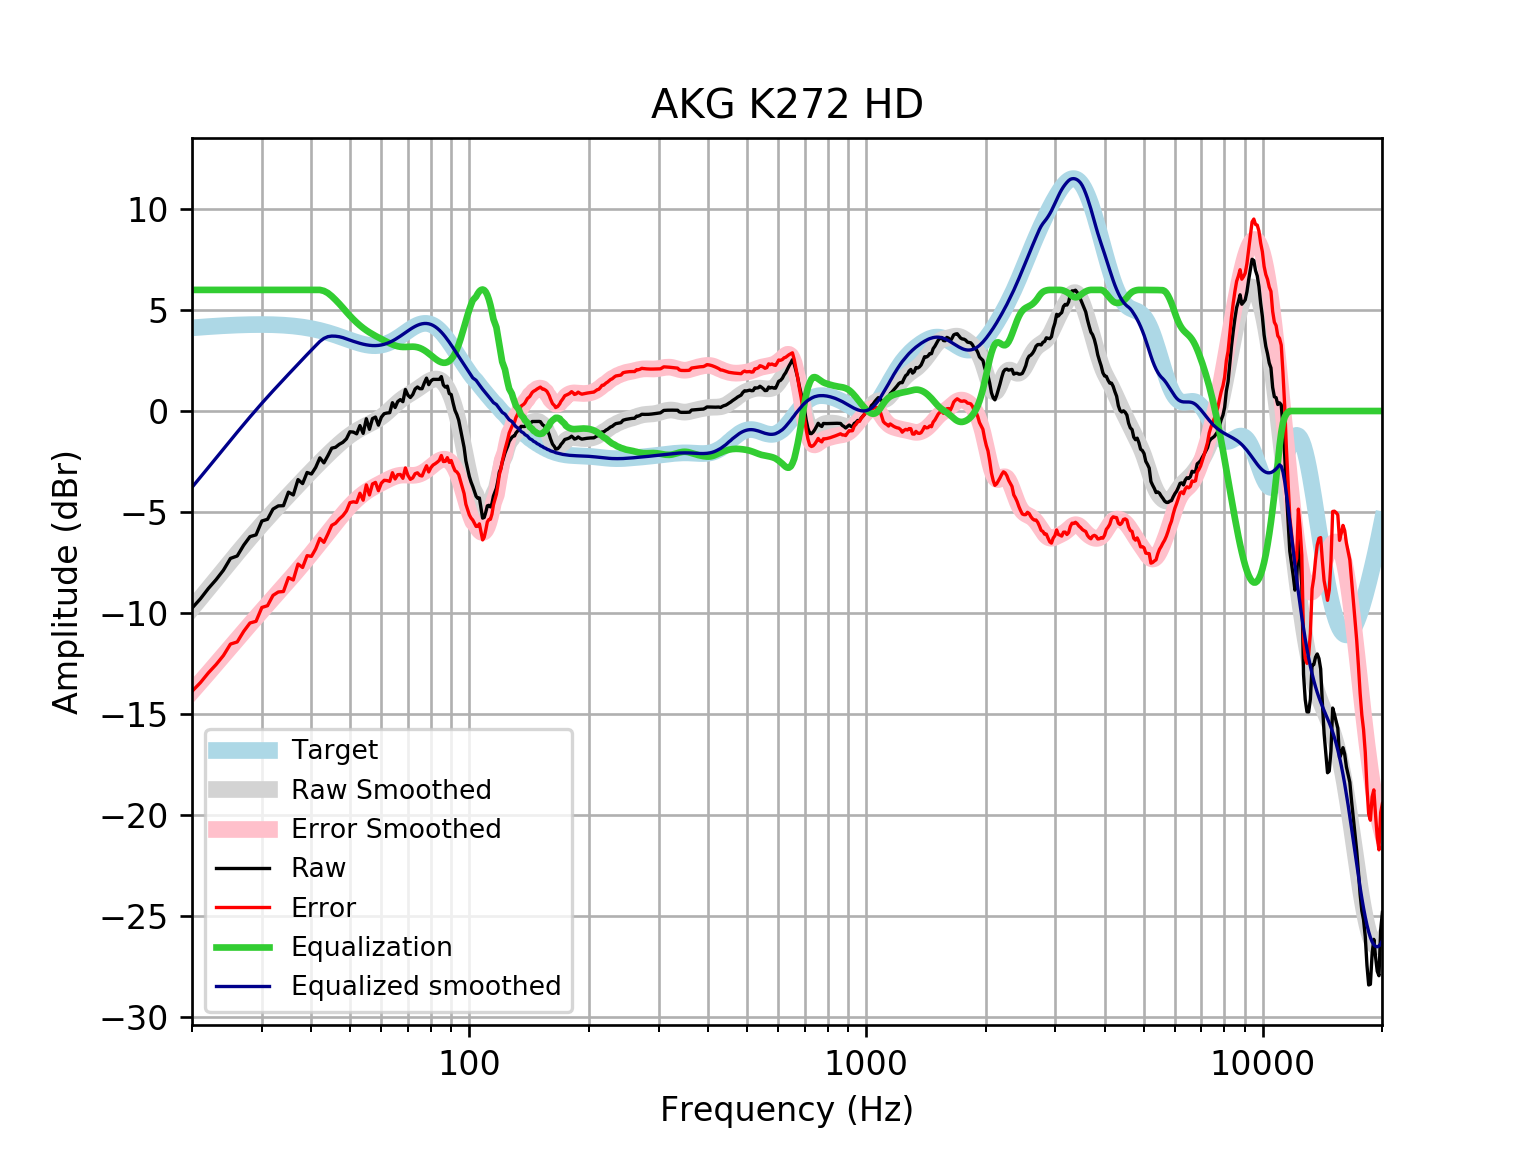

The data file committed next to this chart (first rows):
frequency, raw, error, smoothed, error_smoothed, equalization, equalized_raw, equalized_smoothed, target
20, -9.767, -13.89, -9.782, -13.9, 6, -3.767, -3.782, 4.121
21, -9.304, -13.46, -9.278, -13.43, 6.0, -3.304, -3.278, 4.152
22, -8.789, -12.97, -8.793, -12.97, 6.0, -2.789, -2.793, 4.18
23, -8.356, -12.56, -8.328, -12.53, 6.0, -2.356, -2.328, 4.205
24, -7.887, -12.11, -7.882, -12.11, 6, -1.887, -1.882, 4.227
25, -7.302, -11.55, -7.456, -11.7, 6, -1.302, -1.456, 4.245
26, -7.182, -11.44, -7.05, -11.31, 6, -1.182, -1.05, 4.259
27, -6.645, -10.92, -6.662, -10.93, 6, -0.645, -0.6624, 4.271
28, -6.224, -10.5, -6.295, -10.57, 6.0, -0.2235, -0.2947, 4.278
29, -6.136, -10.42, -5.946, -10.23, 6, -0.1359, 0.0541, 4.283
30, -5.449, -9.733, -5.615, -9.899, 6, 0.5506, 0.3846, 4.284
31, -5.364, -9.645, -5.302, -9.583, 6, 0.6359, 0.6981, 4.281
32, -4.86, -9.134, -5.004, -9.279, 6, 1.14, 0.9962, 4.275
33, -4.701, -8.965, -4.719, -8.984, 6, 1.299, 1.281, 4.265
34, -4.691, -8.942, -4.445, -8.696, 6, 1.309, 1.555, 4.251
35, -4.02, -8.254, -4.181, -8.414, 6.0, 1.98, 1.819, 4.233
36, -4.16, -8.371, -3.925, -8.136, 6.0, 1.84, 2.075, 4.211
37, -3.398, -7.583, -3.677, -7.862, 6.0, 2.602, 2.323, 4.185
38, -3.597, -7.751, -3.436, -7.59, 6, 2.403, 2.564, 4.155
39, -3.046, -7.165, -3.204, -7.322, 6, 2.954, 2.796, 4.12
40, -3.121, -7.202, -2.979, -7.058, 6, 2.879, 3.021, 4.08
41, -2.793, -6.83, -2.763, -6.798, 6, 3.207, 3.237, 4.037
42, -2.321, -6.31, -2.554, -6.542, 6.0, 3.679, 3.446, 3.989
43, -2.57, -6.507, -2.354, -6.289, 5.95, 3.38, 3.596, 3.937
44, -2.215, -6.096, -2.161, -6.041, 5.845, 3.63, 3.684, 3.881
45, -1.841, -5.664, -1.976, -5.797, 5.688, 3.847, 3.712, 3.823
46, -1.798, -5.56, -1.8, -5.56, 5.506, 3.708, 3.706, 3.762
47, -1.651, -5.351, -1.634, -5.332, 5.315, 3.663, 3.68, 3.7
48, -1.551, -5.187, -1.479, -5.114, 5.114, 3.564, 3.635, 3.636
49, -1.379, -4.953, -1.336, -4.909, 4.909, 3.529, 3.572, 3.574
50, -1.028, -4.54, -1.206, -4.718, 4.718, 3.69, 3.512, 3.512
51, -1.044, -4.498, -1.088, -4.542, 4.542, 3.498, 3.454, 3.454
52, -1.131, -4.531, -0.9821, -4.382, 4.382, 3.251, 3.4, 3.4
53, -0.7232, -4.075, -0.8861, -4.238, 4.238, 3.515, 3.352, 3.351
54, -1.108, -4.418, -0.7986, -4.11, 4.11, 3.002, 3.311, 3.31
55, -0.3838, -3.66, -0.717, -3.996, 3.996, 3.612, 3.279, 3.276
56, -0.9068, -4.159, -0.6388, -3.894, 3.894, 2.987, 3.255, 3.253
57, -0.375, -3.614, -0.5606, -3.803, 3.803, 3.428, 3.242, 3.239
58, -0.3006, -3.537, -0.4791, -3.72, 3.72, 3.419, 3.24, 3.237
59, -0.7011, -3.947, -0.3912, -3.641, 3.641, 2.94, 3.25, 3.246
60, -0.3081, -3.576, -0.2944, -3.566, 3.566, 3.258, 3.272, 3.268
61, -0.1323, -3.433, -0.1876, -3.493, 3.493, 3.361, 3.305, 3.301
62, -0.0995, -3.446, -0.07147, -3.422, 3.422, 3.322, 3.35, 3.346
63, -0.08345, -3.485, 0.0515, -3.354, 3.354, 3.271, 3.406, 3.402
64, 0.4107, -3.057, 0.1774, -3.294, 3.294, 3.705, 3.471, 3.468
65, 0.1732, -3.368, 0.3014, -3.243, 3.243, 3.416, 3.545, 3.542
66, 0.4681, -3.154, 0.4191, -3.205, 3.205, 3.674, 3.625, 3.622
67, 0.565, -3.143, 0.5272, -3.182, 3.182, 3.747, 3.709, 3.707
68, 0.461, -3.335, 0.6242, -3.172, 3.172, 3.633, 3.796, 3.796
69, 1.064, -2.819, 0.711, -3.173, 3.173, 4.237, 3.884, 3.884
70, 0.7855, -3.185, 0.7898, -3.18, 3.18, 3.965, 3.97, 3.97
71, 0.6685, -3.384, 0.8642, -3.187, 3.187, 3.855, 4.051, 4.053
72, 0.8128, -3.315, 0.9374, -3.188, 3.188, 4.001, 4.126, 4.128
73, 1.089, -3.106, 1.012, -3.18, 3.18, 4.269, 4.192, 4.195
74, 1.189, -3.062, 1.09, -3.158, 3.158, 4.347, 4.248, 4.251
75, 1.105, -3.191, 1.17, -3.121, 3.121, 4.226, 4.291, 4.295
76, 1.105, -3.221, 1.25, -3.071, 3.071, 4.175, 4.321, 4.325
77, 1.39, -2.95, 1.329, -3.007, 3.007, 4.398, 4.336, 4.341
78, 1.628, -2.713, 1.403, -2.933, 2.933, 4.561, 4.336, 4.34
79, 1.306, -3.018, 1.469, -2.851, 2.851, 4.157, 4.32, 4.324
... 553 more rows
